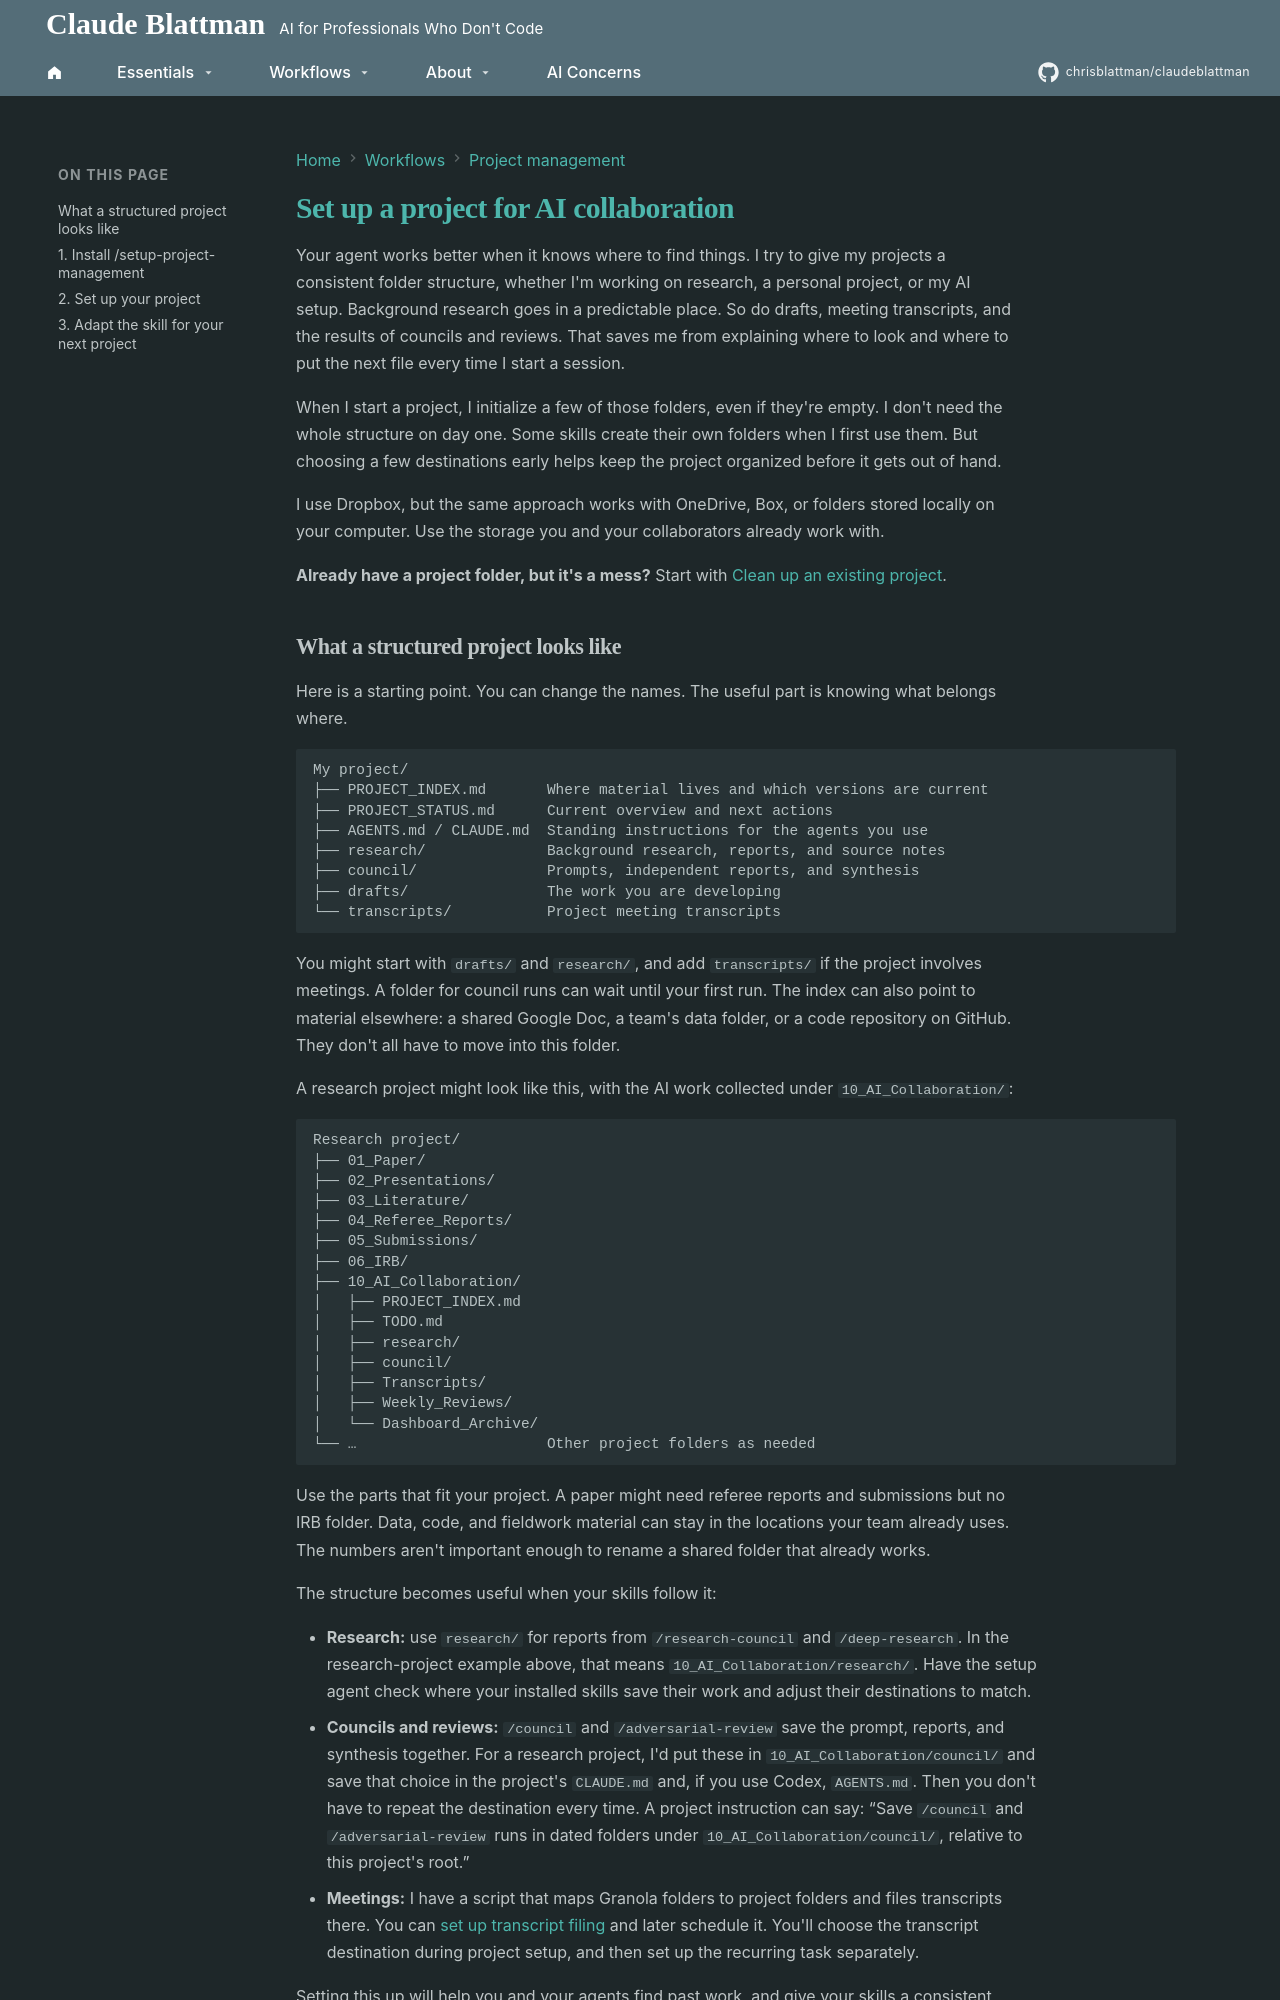

repository: chrisblattman/claudeblattman · page: workflows/organize-projects/index.html · generator: mkdocs

---
title: Set up a project for AI collaboration
description: Give your projects a consistent folder structure so you and your agents know where to find sources, save work, and pick up next time.
---

# Set up a project for AI collaboration

Your agent works better when it knows where to find things. I try to give my projects a consistent folder structure, whether I'm working on research, a personal project, or my AI setup. Background research goes in a predictable place. So do drafts, meeting transcripts, and the results of councils and reviews. That saves me from explaining where to look and where to put the next file every time I start a session.

When I start a project, I initialize a few of those folders, even if they're empty. I don't need the whole structure on day one. Some skills create their own folders when I first use them. But choosing a few destinations early helps keep the project organized before it gets out of hand.

I use Dropbox, but the same approach works with OneDrive, Box, or folders stored locally on your computer. Use the storage you and your collaborators already work with.

**Already have a project folder, but it's a mess?** Start with [Clean up an existing project](clean-up-project.md).
